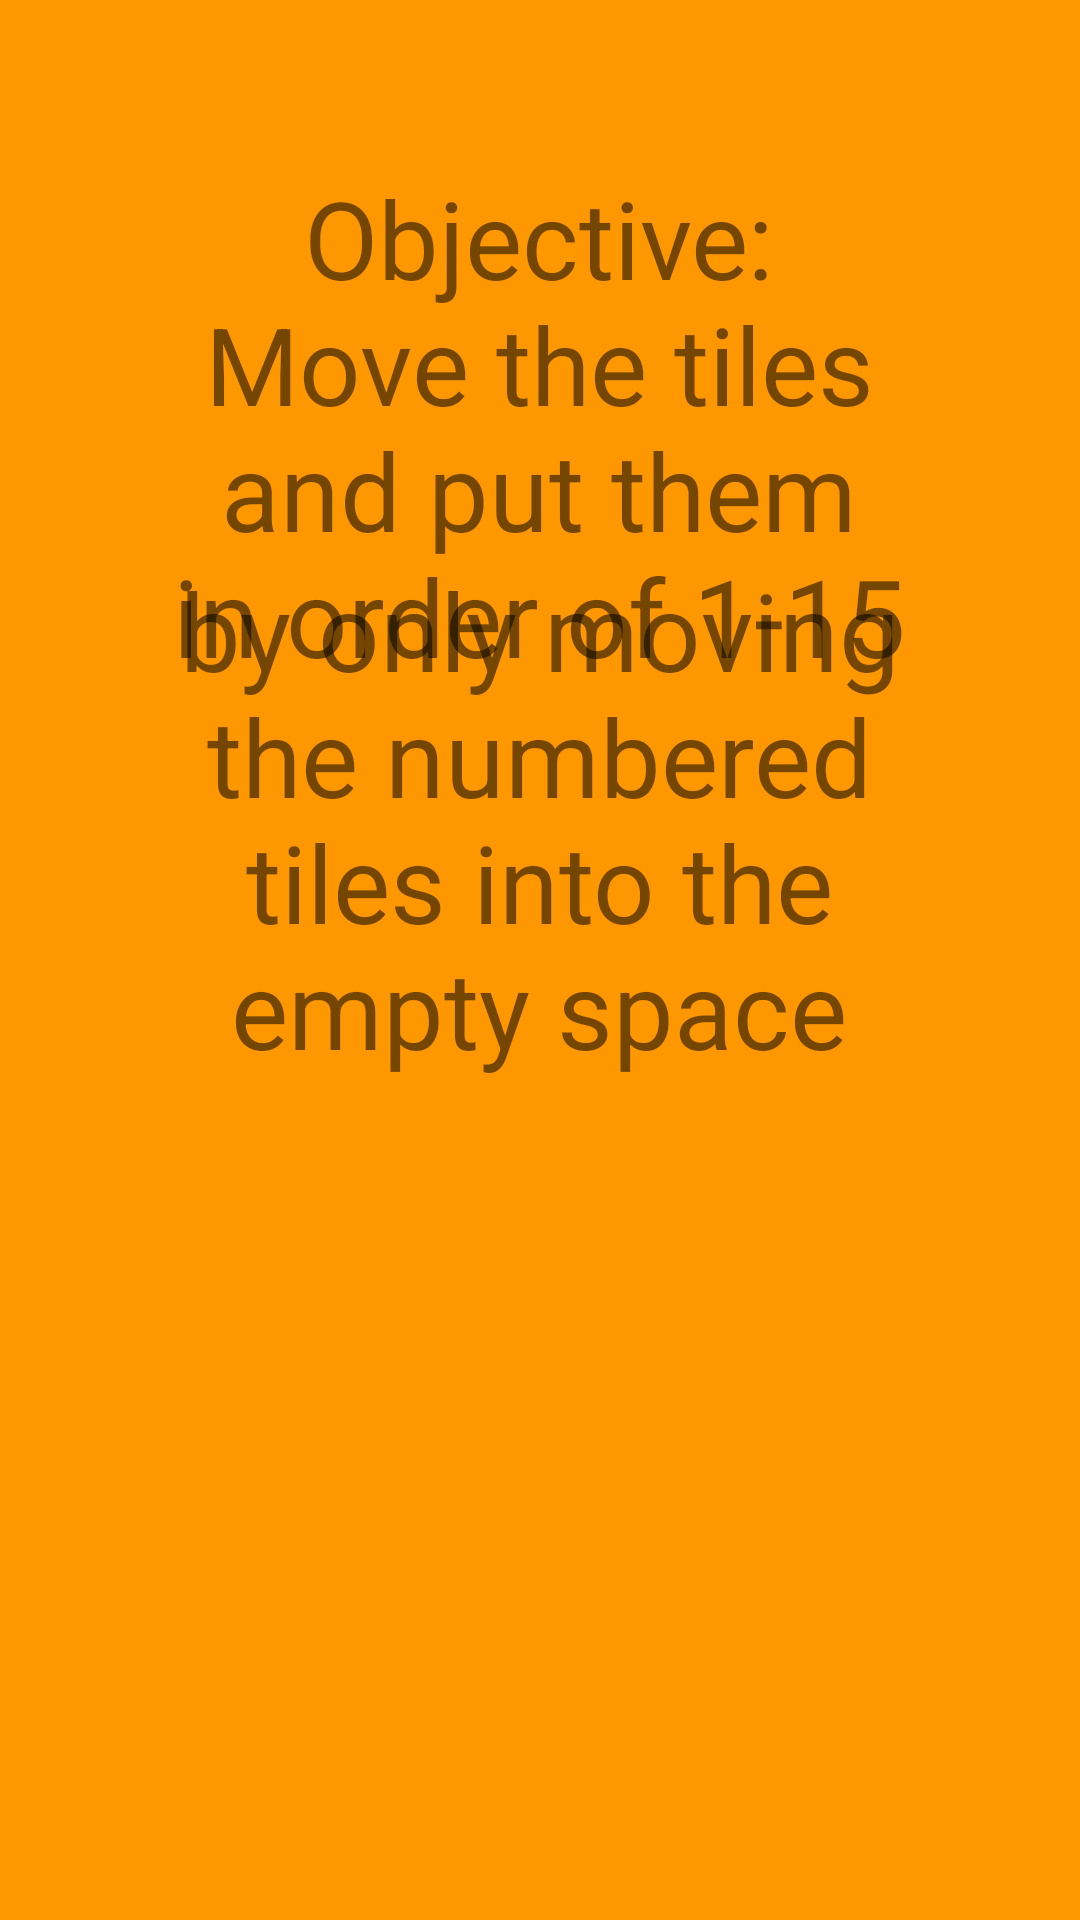

Produce the Android XML layout that renders to this screen, including the resource entries it uses.
<!-- AndroidManifest.xml: application theme Theme.Umairzubair_15puzzle -->
<!-- res/layout/activity_instructions.xml -->
<?xml version="1.0" encoding="utf-8"?>
<androidx.constraintlayout.widget.ConstraintLayout xmlns:android="http://schemas.android.com/apk/res/android"
    xmlns:app="http://schemas.android.com/apk/res-auto"
    xmlns:tools="http://schemas.android.com/tools"
    android:layout_width="match_parent"
    android:layout_height="match_parent"
    android:background="#FF9800"
    tools:context=".Instructions">

    <Button
        android:id="@+id/btnBack"
        android:layout_width="wrap_content"
        android:layout_height="wrap_content"
        android:layout_marginStart="161dp"
        android:layout_marginLeft="161dp"
        android:layout_marginTop="515dp"
        android:layout_marginEnd="162dp"
        android:layout_marginRight="162dp"
        android:layout_marginBottom="165dp"
        android:onClick="onClickExit"
        android:text="Exit"
        android:textSize="24sp"
        app:layout_constraintBottom_toBottomOf="parent"
        app:layout_constraintEnd_toEndOf="parent"
        app:layout_constraintStart_toStartOf="parent"
        app:layout_constraintTop_toTopOf="parent" />

    <TextView
        android:id="@+id/textView3"
        android:layout_width="246dp"
        android:layout_height="185dp"
        android:gravity="center"
        android:text="Objective: Move the tiles and put them in order of 1-15"
        android:textSize="36sp"
        app:layout_constraintBottom_toBottomOf="parent"
        app:layout_constraintEnd_toEndOf="parent"
        app:layout_constraintHorizontal_bias="0.496"
        app:layout_constraintStart_toStartOf="parent"
        app:layout_constraintTop_toTopOf="parent"
        app:layout_constraintVertical_bias="0.109"
        tools:text="Objective: Move the tiles and put them in order of 1-15" />

    <TextView
        android:id="@+id/textView6"
        android:layout_width="272dp"
        android:layout_height="174dp"
        android:layout_marginStart="69dp"
        android:layout_marginLeft="69dp"
        android:layout_marginTop="231dp"
        android:layout_marginEnd="70dp"
        android:layout_marginRight="70dp"
        android:layout_marginBottom="326dp"
        android:gravity="center"
        android:text="by only moving the numbered tiles into the empty space"
        android:textSize="36sp"
        app:layout_constraintBottom_toBottomOf="parent"
        app:layout_constraintEnd_toEndOf="parent"
        app:layout_constraintStart_toStartOf="parent"
        app:layout_constraintTop_toTopOf="parent" />
</androidx.constraintlayout.widget.ConstraintLayout>
<!-- resources referenced by this layout -->
<resources>
  <style name="Theme.Umairzubair_15puzzle" parent="Theme.MaterialComponents.DayNight.DarkActionBar">
          
          <item name="colorPrimary">@color/purple_500</item>
          <item name="colorPrimaryVariant">@color/purple_700</item>
          <item name="colorOnPrimary">@color/white</item>
          
          <item name="colorSecondary">@color/teal_200</item>
          <item name="colorSecondaryVariant">@color/teal_700</item>
          <item name="colorOnSecondary">@color/black</item>
          
          <item name="android:statusBarColor" tools:targetApi="l">?attr/colorPrimaryVariant</item>
          
      </style>
  <!-- not gathered from this repository: default colours our renderer supplied (Android Studio template values) -->
  <color name="purple_500">#FF6200EE</color>
  <color name="purple_700">#FF3700B3</color>
  <color name="teal_200">#FF03DAC5</color>
  <color name="teal_700">#FF018786</color>
  <color name="black">#FF000000</color>
  <color name="white">#FFFFFFFF</color>
</resources>
